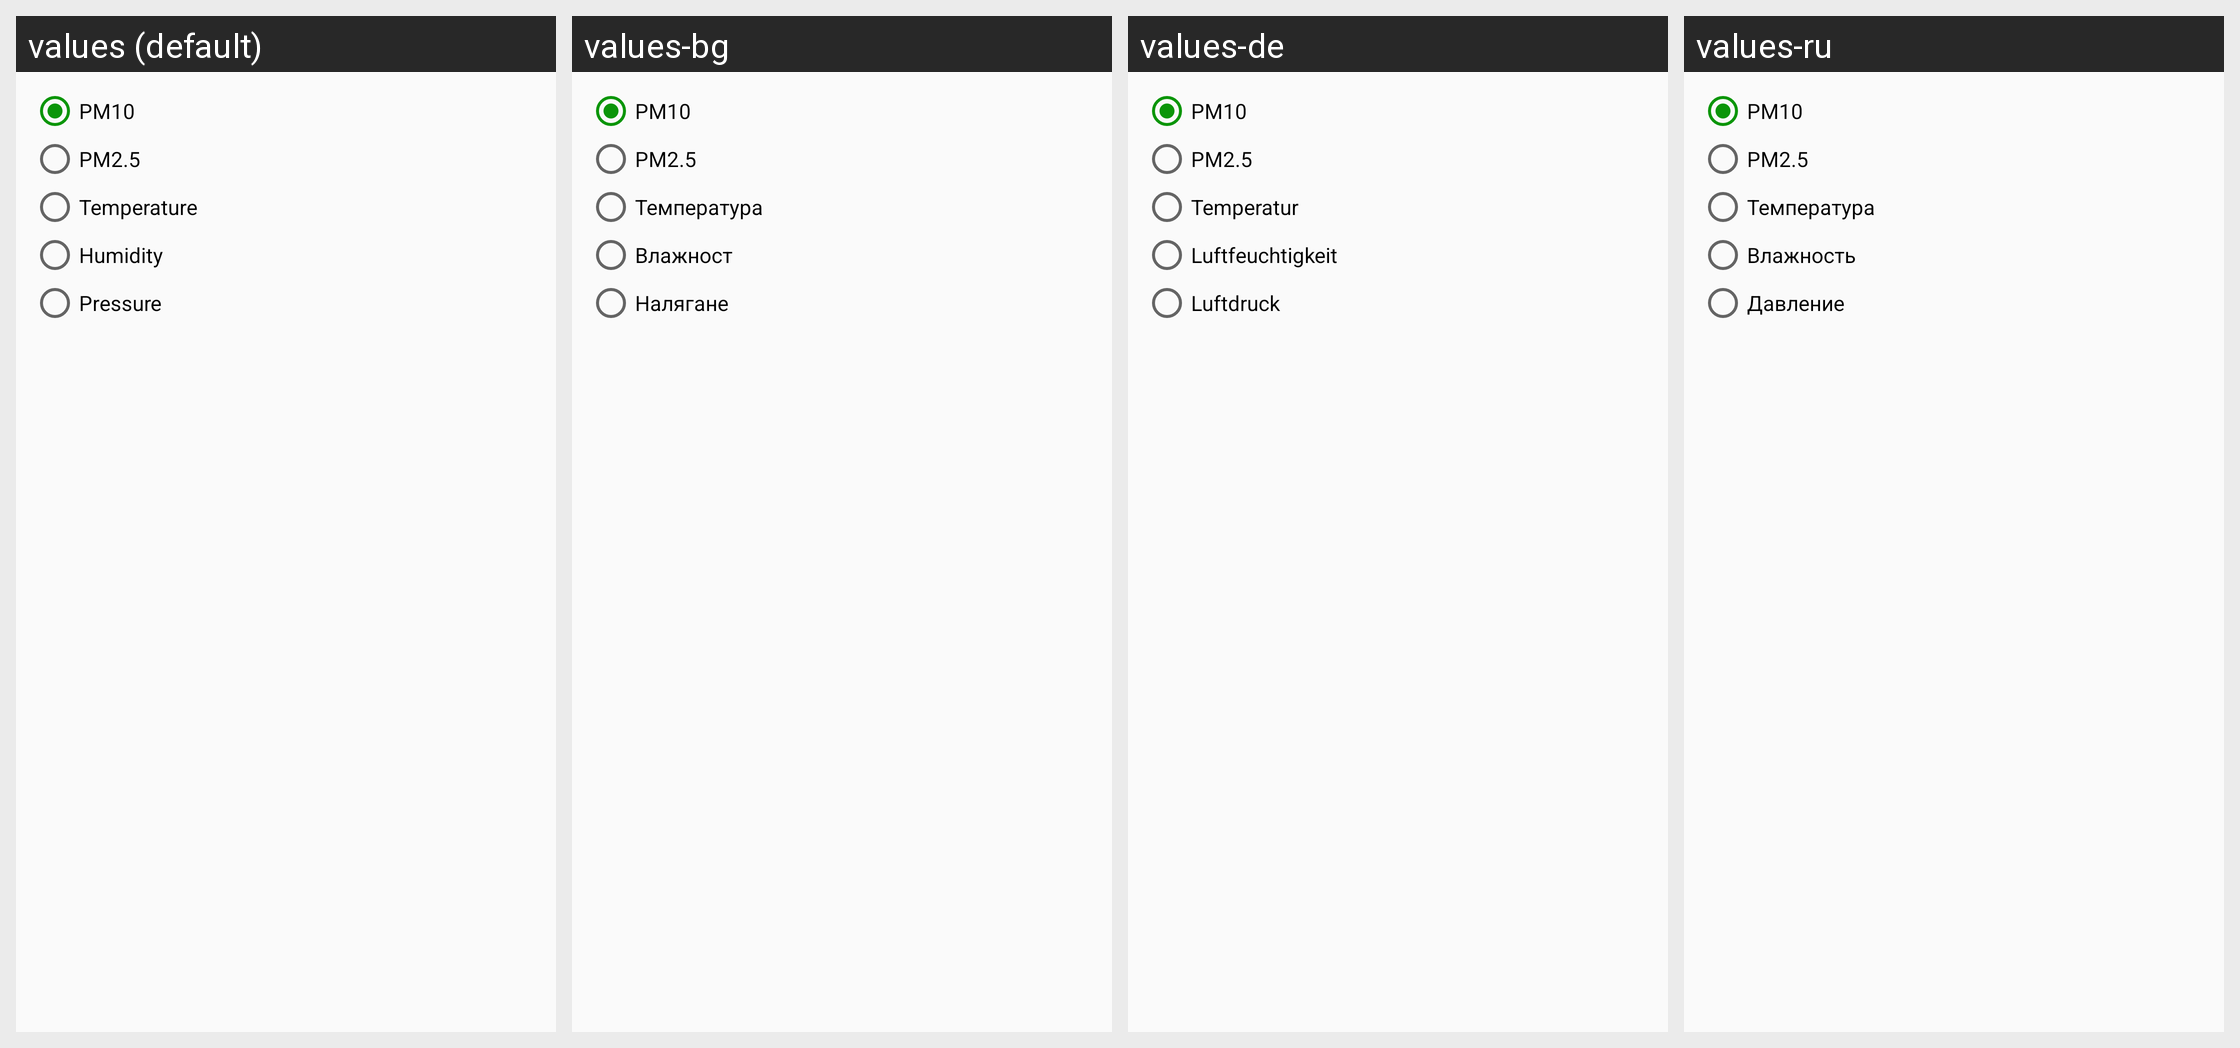

The same Android screen rendered under several of its app's locales, left to right. List the strings drawn on it with the default value and each locale's translation.
Android screen res/layout/dialog_export_compare.xml rendered under 4 locales, left to right: values (default), values-bg, values-de, values-ru. Device: Nexus 5 (rendered at 1080×1920; each locale shown at half size, 540×960, under a caption strip naming it); theme AppTheme.
Other locales in the repository, not shown: values-de-rDE, values-en-rUS, values-es, values-fr, values-fr-rFR, values-hu, values-it, values-nl, values-nl-rNL, values-pl, values-ro.
Strings drawn on this screen, with the default value and each locale's value (text and hints the layout hard-codes, and strings that could not be matched under every locale, appear in the picture but are not listed):

value1
  values: PM10
  values-bg: PM10  [not translated; the default value is used]
  values-de: PM10  [not translated; the default value is used]
  values-ru: PM10  [not translated; the default value is used]

value2
  values: PM2.5
  values-bg: PM2.5  [not translated; the default value is used]
  values-de: PM2.5  [not translated; the default value is used]
  values-ru: PM2.5  [not translated; the default value is used]

temperature
  values: Temperature
  values-bg: Температура
  values-de: Temperatur
  values-ru: Температура

humidity
  values: Humidity
  values-bg: Влажност
  values-de: Luftfeuchtigkeit
  values-ru: Влажность

pressure
  values: Pressure
  values-bg: Налягане
  values-de: Luftdruck
  values-ru: Давление
